Labelled photos from "datasets", an image-classification folder in ncwillis/Computer-Vision---Hand-Gesture-Recognition. The possible labels are: fist, ok train, peace, rad, thumbs up, wave.

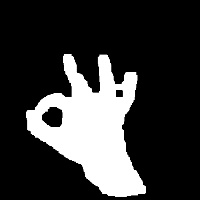
Label: ok train

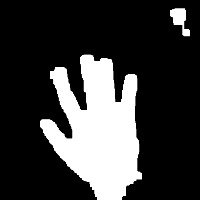
Label: wave

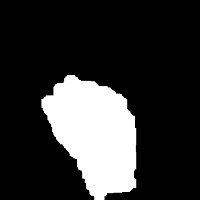
Label: fist

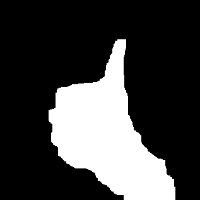
Label: thumbs up

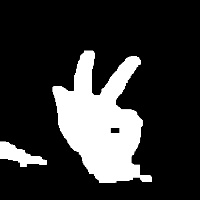
Label: peace

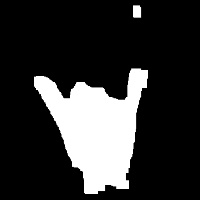
Label: rad
